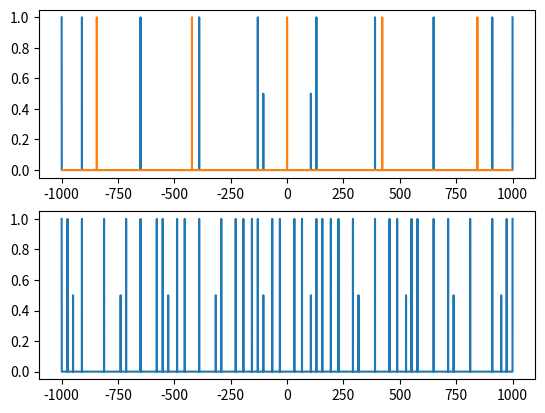

Python code for this plot:
#!/usr/bin/env python3
# -*- coding: utf-8 -*-
"""
Created on Thu Aug 27 17:32:26 2020

[redacted]
tanh convolution of S(t) spectrum and sampling
"""

import numpy as np
import matplotlib.pyplot as plt
import scipy.signal as sig

def idxer(x,c):
    return np.argmin(np.abs(x-c))

w = np.linspace(-1000,1000,10000)
s = np.zeros_like(w)
s[idxer(w,130)] = 1
s[idxer(w,105.5)] = 0.5
s[idxer(w,-105.5)] = 0.5
#s[idxer(w,190)] = 1
#s[idxer(w,202)] = 1
#s[idxer(w,-190)] = 1
#s[idxer(w,-202)] = 1

for ii in [1,3,5,7,9]:
    s[idxer(w,130*ii)] = 1
    s[idxer(w,-130*ii)] = 1



p = np.zeros_like(w)
p[idxer(w,0)] = 1
p[idxer(w,422)] = 1
p[idxer(w,844)] = 1
p[idxer(w,-422)] = 1
p[idxer(w,-844)] = 1

#convolve
res = sig.convolve(s,p,mode='same')
w_ext = np.linspace(-1000,1000,10000)
plt.figure()
plt.subplot(2,1,1)
plt.plot(w,s)
plt.plot(w,p)
plt.subplot(2,1,2)
plt.plot(w_ext,res)
#plt.xlim((0,200))
